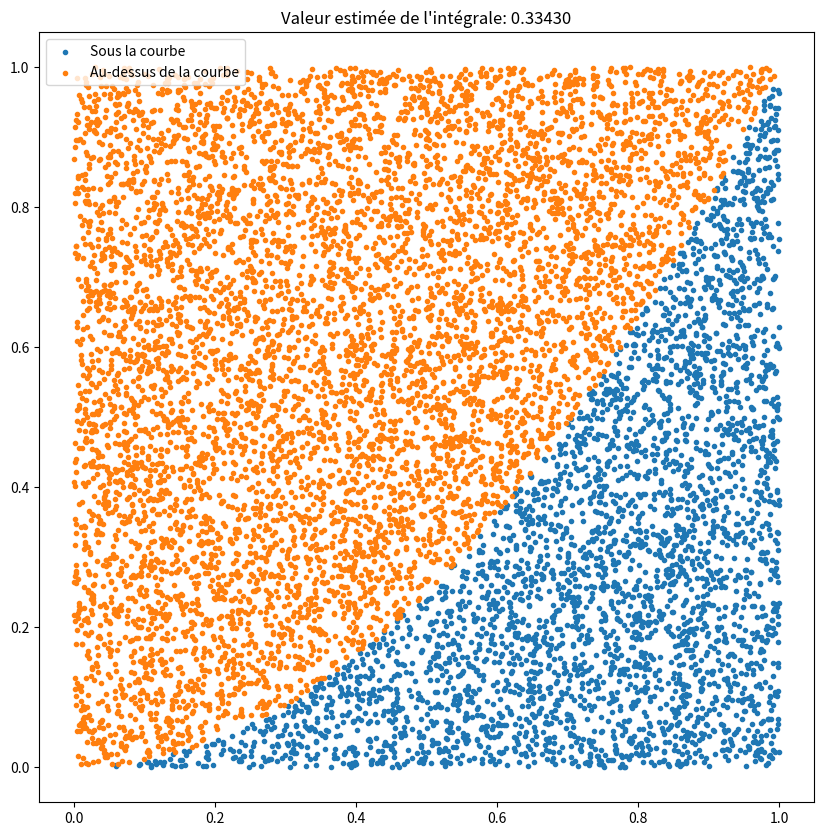

Python code for this plot:
import numpy as np
import matplotlib.pyplot as plt

n_points = 10000
approximations = []
points = np.random.rand(n_points, 2)
under_curve = np.array(points[:, 1]) <= np.array(points[:, 0])**2
estimation = np.sum(under_curve) / n_points
plt.figure(figsize=(10, 10))
plt.scatter(points[under_curve, 0], points[under_curve, 1], marker='.', label='Sous la courbe')
plt.scatter(points[~under_curve, 0], points[~under_curve, 1], marker='.', label='Au-dessus de la courbe')
plt.title(f"Valeur estimée de l'intégrale: {estimation:.5f}")
plt.legend(loc="upper left")
plt.show()